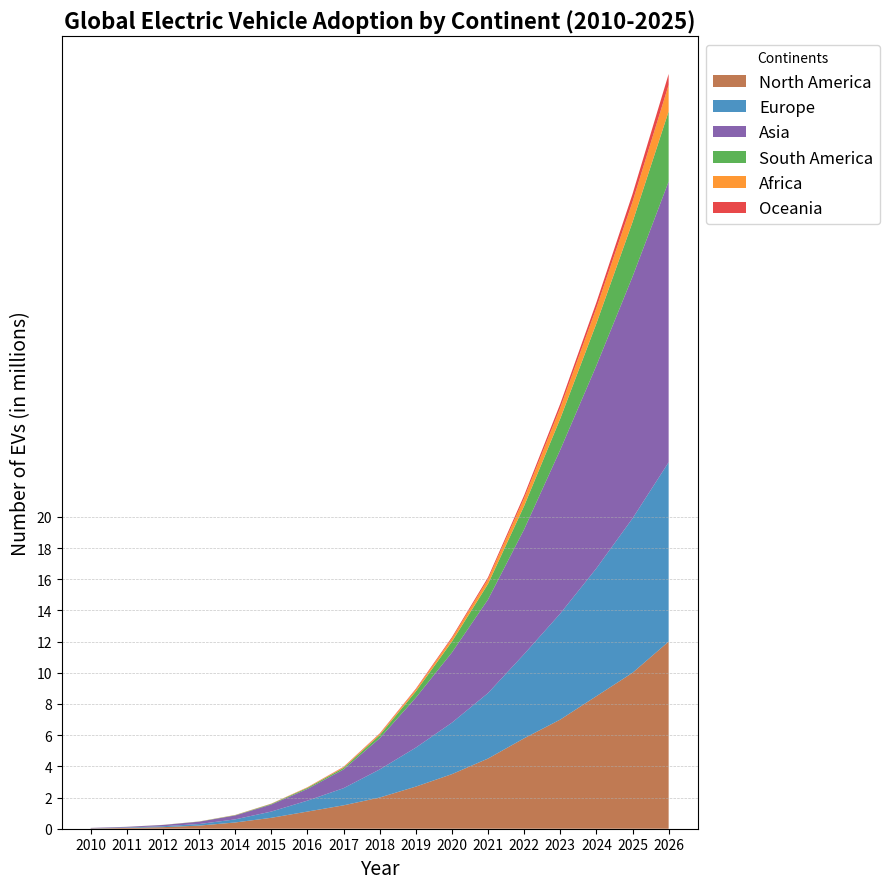

The script that saved this image:
import matplotlib.pyplot as plt
import numpy as np

years = np.arange(2010, 2027)

north_america = [0.02, 0.05, 0.1, 0.2, 0.4, 0.7, 1.1, 1.5, 2, 2.7, 3.5, 4.5, 5.8, 7, 8.5, 10, 12]
europe = [0.01, 0.03, 0.06, 0.1, 0.2, 0.4, 0.7, 1.1, 1.8, 2.5, 3.3, 4.2, 5.4, 6.8, 8.2, 9.9, 11.5]
asia = [0.02, 0.04, 0.08, 0.15, 0.25, 0.45, 0.75, 1.2, 2, 3.2, 4.5, 6, 8, 10.5, 13, 15.5, 18]
south_america = [0.001, 0.002, 0.005, 0.01, 0.02, 0.04, 0.07, 0.1, 0.2, 0.4, 0.7, 1, 1.5, 2, 2.7, 3.5, 4.5]
africa = [0.0005, 0.001, 0.002, 0.004, 0.01, 0.015, 0.03, 0.05, 0.08, 0.12, 0.2, 0.3, 0.5, 0.7, 1, 1.3, 1.7]
oceania = [0.0002, 0.0005, 0.001, 0.002, 0.003, 0.005, 0.01, 0.02, 0.03, 0.05, 0.08, 0.12, 0.18, 0.25, 0.35, 0.5, 0.7]

ev_adoption = np.vstack([north_america, europe, asia, south_america, africa, oceania])

fig, ax1 = plt.subplots(figsize=(9, 9))

ax1.stackplot(years, ev_adoption, labels=['North America', 'Europe', 'Asia', 'South America', 'Africa', 'Oceania'],
              colors=['#b15928', '#1f78b4', '#6a3d9a', '#33a02c', '#ff7f00', '#e31a1c'], alpha=0.8)

ax1.set_title('Global Electric Vehicle Adoption by Continent (2010-2025)', fontsize=16, fontweight='bold')
ax1.set_xlabel('Year', fontsize=14)
ax1.set_ylabel('Number of EVs (in millions)', fontsize=14)

ax1.legend(loc='upper left', fontsize=12, title='Continents', bbox_to_anchor=(1, 1))
ax1.set_xticks(years)
ax1.set_yticks(np.arange(0, 20 + 1, 2))
ax1.yaxis.grid(True, linestyle='--', linewidth=0.5, alpha=0.7)

plt.tight_layout()
plt.show()
